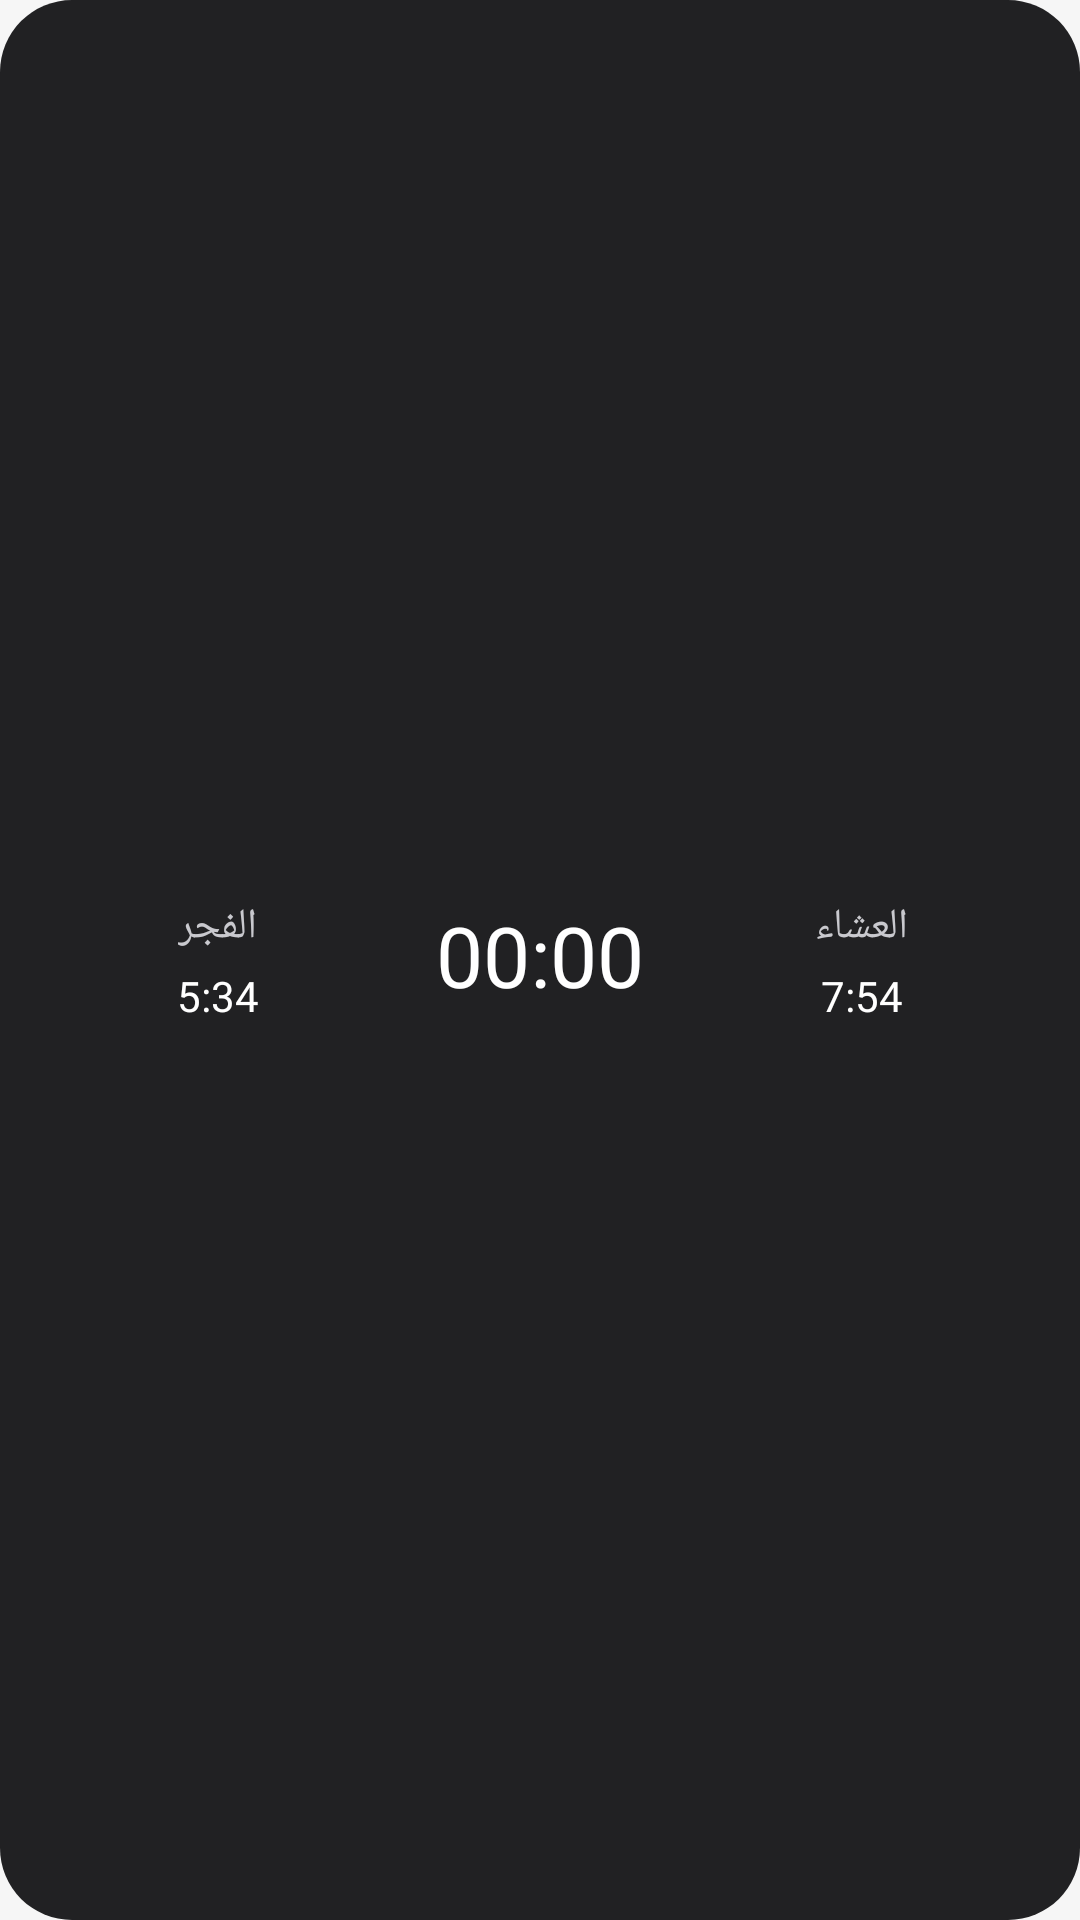

This screen was rendered from an Android layout file. Write that file and the resources it references.
<!-- AndroidManifest.xml: application theme Theme.MyApplication -->
<!-- res/layout/widget_clock.xml -->
<?xml version="1.0" encoding="utf-8"?>
<LinearLayout xmlns:android="http://schemas.android.com/apk/res/android"
    android:gravity="center"
    android:orientation="horizontal"
    android:background="@drawable/widget_bg"
    android:padding="14dp"
    android:layout_width="match_parent"
    android:layout_height="match_parent"
    android:layoutDirection="rtl">
    <LinearLayout
        android:gravity="center"
        android:orientation="vertical"
        android:layout_width="0dp"
        android:layout_height="wrap_content"
        android:layout_weight="1">
        <TextView
            android:textSize="14sp"
            android:textColor="#ffc9c9ce"
            android:gravity="center"
            android:id="@+id/widget_clock_prev_name"
            android:layout_width="wrap_content"
            android:layout_height="wrap_content"
            android:text="العشاء"
            android:includeFontPadding="false"
            android:fontFamily="@font/expoarabic_medium"
            android:textDirection="rtl"
            android:textAlignment="center"/>
        <TextView
            android:textSize="14sp"
            android:textColor="#ffffffff"
            android:gravity="center"
            android:id="@+id/widget_clock_prev_time"
            android:layout_width="wrap_content"
            android:layout_height="wrap_content"
            android:layout_marginTop="6dp"
            android:text="7:54"
            android:includeFontPadding="false"
            android:fontFamily="@font/expoarabic_semibold"
            android:textDirection="rtl"
            android:textAlignment="center"/>
    </LinearLayout>
    <Chronometer
        android:textSize="28sp"
        android:textColor="#ffffffff"
        android:id="@+id/widget_clock_countdown"
        android:layout_width="wrap_content"
        android:layout_height="wrap_content"
        android:format="%s"
        android:includeFontPadding="false"
        android:fontFamily="@font/expoarabic_semibold"
        android:layout_marginStart="14dp"
        android:layout_marginEnd="14dp"/>
    <LinearLayout
        android:gravity="center"
        android:orientation="vertical"
        android:layout_width="0dp"
        android:layout_height="wrap_content"
        android:layout_weight="1">
        <TextView
            android:textSize="14sp"
            android:textColor="#ffc9c9ce"
            android:gravity="center"
            android:id="@+id/widget_clock_next_name"
            android:layout_width="wrap_content"
            android:layout_height="wrap_content"
            android:text="الفجر"
            android:includeFontPadding="false"
            android:fontFamily="@font/expoarabic_medium"
            android:textDirection="rtl"
            android:textAlignment="center"/>
        <TextView
            android:textSize="14sp"
            android:textColor="#ffffffff"
            android:gravity="center"
            android:id="@+id/widget_clock_next_time"
            android:layout_width="wrap_content"
            android:layout_height="wrap_content"
            android:layout_marginTop="6dp"
            android:text="5:34"
            android:includeFontPadding="false"
            android:fontFamily="@font/expoarabic_semibold"
            android:textDirection="rtl"
            android:textAlignment="center"/>
    </LinearLayout>
</LinearLayout>
<!-- resources referenced by this layout -->
<resources>
  <!-- drawable widget_bg (drawable) -->
  <?xml version="1.0" encoding="utf-8"?>
  <shape xmlns:android="http://schemas.android.com/apk/res/android" android:shape="rectangle">
      <corners android:radius="24dp" />
      <solid android:color="#F2171719" />
  </shape>
  <style name="Theme.MyApplication" parent="@android:style/Theme.DeviceDefault.NoActionBar">
          <item name="android:windowBackground">@color/splash_bg</item>
      </style>
  <color name="splash_bg">#FFF6F6F6</color>
</resources>
